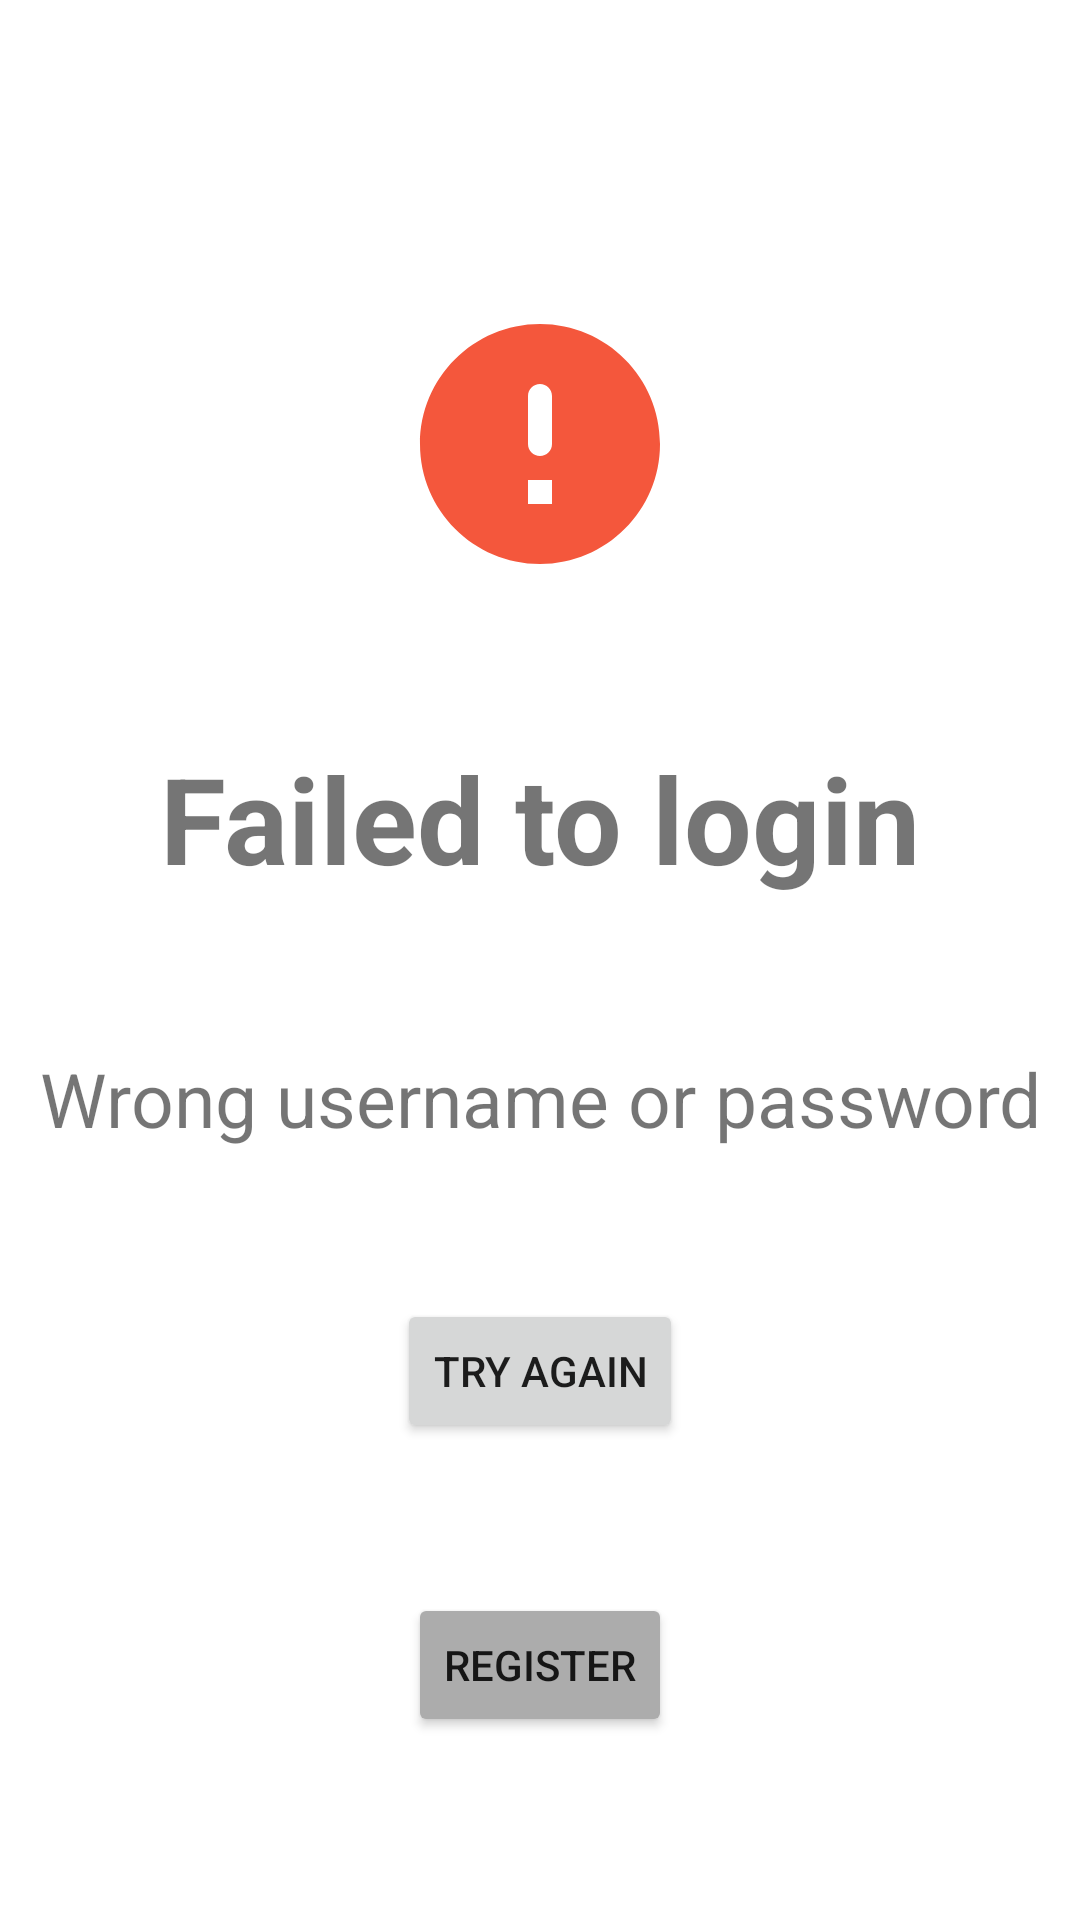

Write the Android layout XML for this screen, with the resource values it uses.
<!-- AndroidManifest.xml: application theme Theme.PractiseApp -->
<!-- res/layout/login_failed.xml -->
<?xml version="1.0" encoding="utf-8"?>
<androidx.constraintlayout.widget.ConstraintLayout xmlns:android="http://schemas.android.com/apk/res/android"
    xmlns:app="http://schemas.android.com/apk/res-auto"
    android:layout_width="match_parent"
    android:layout_height="match_parent">

    <ImageView
        android:id="@+id/iv_login_failed"
        android:layout_marginTop="100dp"
        android:layout_width="wrap_content"
        android:layout_height="wrap_content"
        app:layout_constraintEnd_toEndOf="parent"
        app:layout_constraintStart_toStartOf="parent"
        app:layout_constraintTop_toTopOf="parent"
        app:srcCompat="@drawable/round_error_24" />

    <TextView
        android:id="@+id/tv_failed_to_login"
        android:layout_marginTop="50dp"
        android:layout_width="wrap_content"
        android:layout_height="wrap_content"
        android:textSize="@dimen/dimen_tv_top"
        android:textStyle="bold"
        android:text="@string/tv_login_failed_top"
        app:layout_constraintEnd_toEndOf="parent"
        app:layout_constraintStart_toStartOf="parent"
        app:layout_constraintTop_toBottomOf="@+id/iv_login_failed" />

    <TextView
        android:id="@+id/tv_cause"
        android:layout_marginTop="50dp"
        android:textSize="@dimen/dimen_login_failed_cause"
        android:layout_width="wrap_content"
        android:layout_height="wrap_content"
        android:text="@string/tv_login_failed_cause"
        app:layout_constraintEnd_toEndOf="parent"
        app:layout_constraintStart_toStartOf="parent"
        app:layout_constraintTop_toBottomOf="@+id/tv_failed_to_login" />

    <Button
        android:id="@+id/btn_retry_login"
        android:layout_marginTop="50dp"
        android:layout_width="wrap_content"
        android:layout_height="wrap_content"
        android:text="@string/btn_login_failed_retry"
        app:layout_constraintEnd_toEndOf="parent"
        app:layout_constraintStart_toStartOf="parent"
        app:layout_constraintTop_toBottomOf="@+id/tv_cause" />

    <Button
        android:id="@+id/btn_register"
        android:layout_marginTop="50dp"
        android:layout_width="wrap_content"
        android:layout_height="wrap_content"
        android:backgroundTint="@color/grey"
        android:text="@string/btn_login_failed_register"
        app:layout_constraintEnd_toEndOf="parent"
        app:layout_constraintStart_toStartOf="parent"
        app:layout_constraintTop_toBottomOf="@+id/btn_retry_login" />

</androidx.constraintlayout.widget.ConstraintLayout>
<!-- resources referenced by this layout -->
<resources>
  <color name="grey">#ACACAC</color>
  <dimen name="dimen_login_failed_cause">25sp</dimen>
  <dimen name="dimen_tv_top">40sp</dimen>
  <!-- drawable round_error_24 (drawable-v24) -->
  <vector xmlns:android="http://schemas.android.com/apk/res/android"
      android:width="96dp"
      android:height="96dp"
      android:viewportWidth="24"
      android:viewportHeight="24" >
    <path
        android:fillColor="@color/coral"
        android:pathData="M12,2C6.48,2 2,6.48 2,12s4.48,10 10,10 10,-4.48 10,-10S17.52,2 12,2zM12,13c-0.55,0 -1,-0.45 -1,-1L11,8c0,-0.55 0.45,-1 1,-1s1,0.45 1,1v4c0,0.55 -0.45,1 -1,1zM13,17h-2v-2h2v2z"/>
  </vector>
  <string name="btn_login_failed_register">Register</string>
  <string name="btn_login_failed_retry">Try again</string>
  <string name="tv_login_failed_cause">Wrong username or password</string>
  <string name="tv_login_failed_top">Failed to login</string>
  <style name="Theme.PractiseApp" parent="Theme.MaterialComponents.DayNight.NoActionBar">
          
          <item name="colorPrimary">@color/dark_coral</item>
          <item name="colorPrimaryVariant">@color/grey</item>
          <item name="colorOnPrimary">@color/white</item>
          
          <item name="colorSecondary">@color/light_grey</item>
          <item name="colorSecondaryVariant">@color/light_grey</item>
          <item name="colorOnSecondary">@color/black</item>
          
          <item name="android:statusBarColor" tools:targetApi="l">?attr/colorPrimaryVariant</item>
          
      </style>
  <color name="coral">#F4573C</color>
  <color name="dark_coral">#AC311C</color>
  <color name="white">#FFFFFFFF</color>
  <color name="light_grey">#E3E5E7</color>
  <color name="black">#FF000000</color>
</resources>
